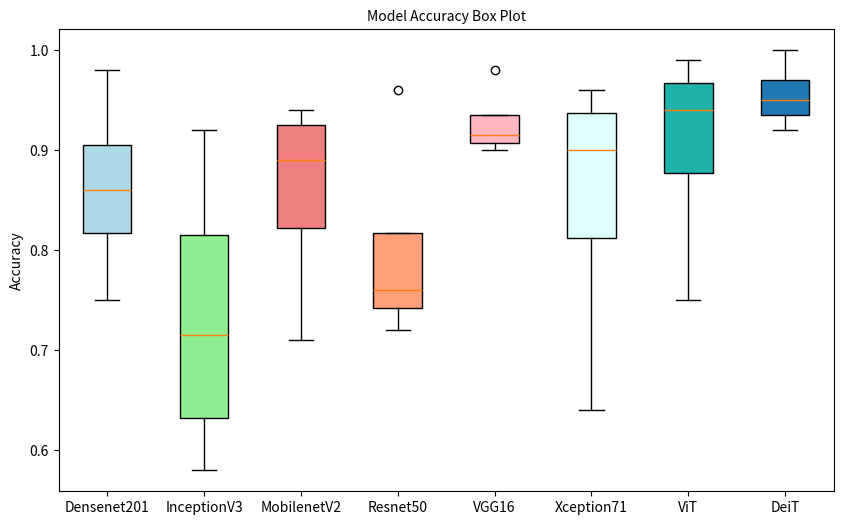

The matplotlib source for this figure:
import matplotlib.pyplot as plt

model_names = ['Densenet201', 'InceptionV3', 'MobilenetV2','Resnet50', 'VGG16','Xception71', 'ViT', 'DeiT']
accuracy_data = [
    [0.88, 0.84, 0.98, 0.75],
    [0.58, 0.78, 0.92, 0.65],
    [0.92, 0.86, 0.94, 0.71],
    [0.77, 0.75, 0.96, 0.72],
    [0.91, 0.90, 0.98, 0.92],
    [0.87, 0.96, 0.93, 0.64],
    [0.92, 0.96, 0.99, 0.75],
    [0.94, 0.96, 1.00, 0.92]
]
fig, ax = plt.subplots(figsize=(10, 6)) 
box = ax.boxplot(accuracy_data, patch_artist=True) 
colors = ['lightblue', 'lightgreen', 'lightcoral', 'lightsalmon', 'lightpink', 'lightcyan', 'lightseagreen']
for patch, color in zip(box['boxes'], colors):
    patch.set_facecolor(color)
ax.tick_params(axis='x', labelsize=10)
ax.tick_params(axis='y', labelsize=10)
ax.set_title('Model Accuracy Box Plot', fontsize=10)
ax.set_ylabel('Accuracy', fontsize=10)
ax.set_xticks(range(1, len(model_names) + 1))
ax.set_xticklabels(model_names, fontsize=10)
plt.show()